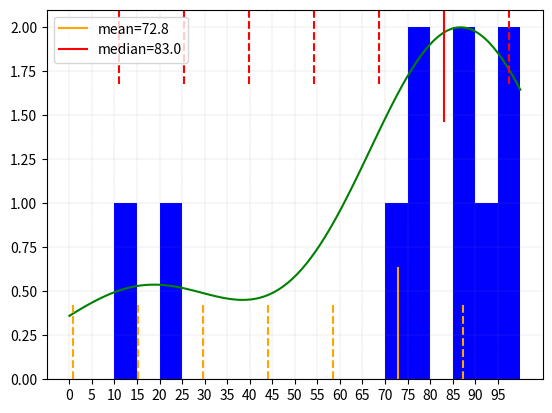

This figure's Python source:


import numpy as np
import matplotlib.pyplot as plt
from scipy.stats.kde import gaussian_kde
from numpy import linspace
# 
# grades = [23, 79, 67, 98, 78, 92, 12, 87, 89, 73, 98, 79, 97, 55, 4, 92,
#     56, 79, 73, 95, 71, 46, 87, 29, 41, 97, 88, 86, 90, 95, 100, 94 ]
grades = [23, 79, 67, 98, 38, 52, 32, 87, 63, 73, 17, 59, 67, 55, 44, 92,
    56, 69, 82, 25, 61, 46, 57, 49, 41, 97, 35, 86, 28,  9, 80, 51 ]
# grades = [23, 79, 47, 98, 38, 32, 32, 87, 79, 83, 71, 39, 77, 45, 44, 92,
#     46, 79, 83, 25, 71, 36, 47, 49, 41, 70, 75, 43, 15, 60, 34, 80]
# grades = [79, 46, 52, 77, 79, 65, 68, 30, 68, 96, 70, 76, 82, 24, 63, 78, 
#     71, 57, 51, 74, 93, 67, 81, 82, 85, 74, 61, 72, 89, 82, 77, 9]  

grades = [23, 79, 97, 98, 78, 92, 12, 87, 89, 73]  

grades.sort() 

# plt.plot(grades) 
# plt.show()

#plot the histogram of the grades 
hist, bins, patcs = plt.hist(grades, range=(0,100), bins=20,color='blue' ) 


# this create the kernel, given an array it will estimate the probability over that values
kde = gaussian_kde( grades )
# these are the values over wich your kernel will be evaluated
dist_space = linspace( 0,100, 100 )
# plot the results
kde_vals = kde(dist_space)
kde_vals = max(hist)/max(kde_vals) * kde_vals 
plt.plot( dist_space, kde_vals, color='green'  )

plt.xticks(np.arange(0,100,5))
plt.grid(color='gray', which='both', linestyle=':', linewidth=0.25)

mean = np.mean(grades) 
median = np.median(grades)
std = np.std(grades) 

print("mean: ", mean)
print("median: ", median)
print("std: ", std)

plt.axvline(x=mean,ymax=0.3, color='orange', label="mean="+str(mean) ) 
for i in [-2.5,-2,-1.5,-1,-0.5,0.5,1,1.5,2,2.5] :
    val = mean + i*std 
    if (val > 0 and val < 100 ) : 
        plt.axvline(x=val, ymax=0.2, linestyle='--', color='orange') 

plt.axvline(x=median,ymin=0.7, color='red', label="median="+str(median)) 
for i in [-2.5,-2,-1.5,-1,-0.5,0.5,1,1.5,2,2.5] :
    val = median + i*std 
    if (val > 0 and val < 100 ) : 
        plt.axvline(x=val, ymin=0.8, linestyle='--', color='red') 
plt.legend() 

plt.show() 
